Labelled photos from "dataset", an image-classification folder in daai25/RestarauntRecommenderFoodClassifier. The possible labels are: food, non food.

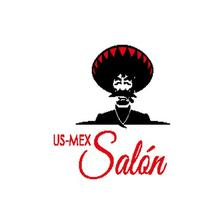
Label: non food

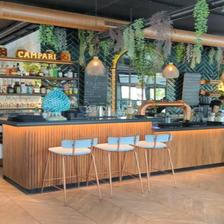
Label: non food

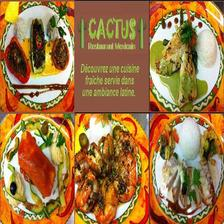
Label: food

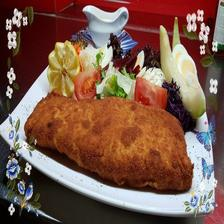
Label: food

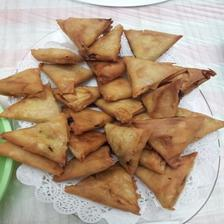
Label: food

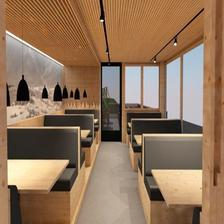
Label: non food
